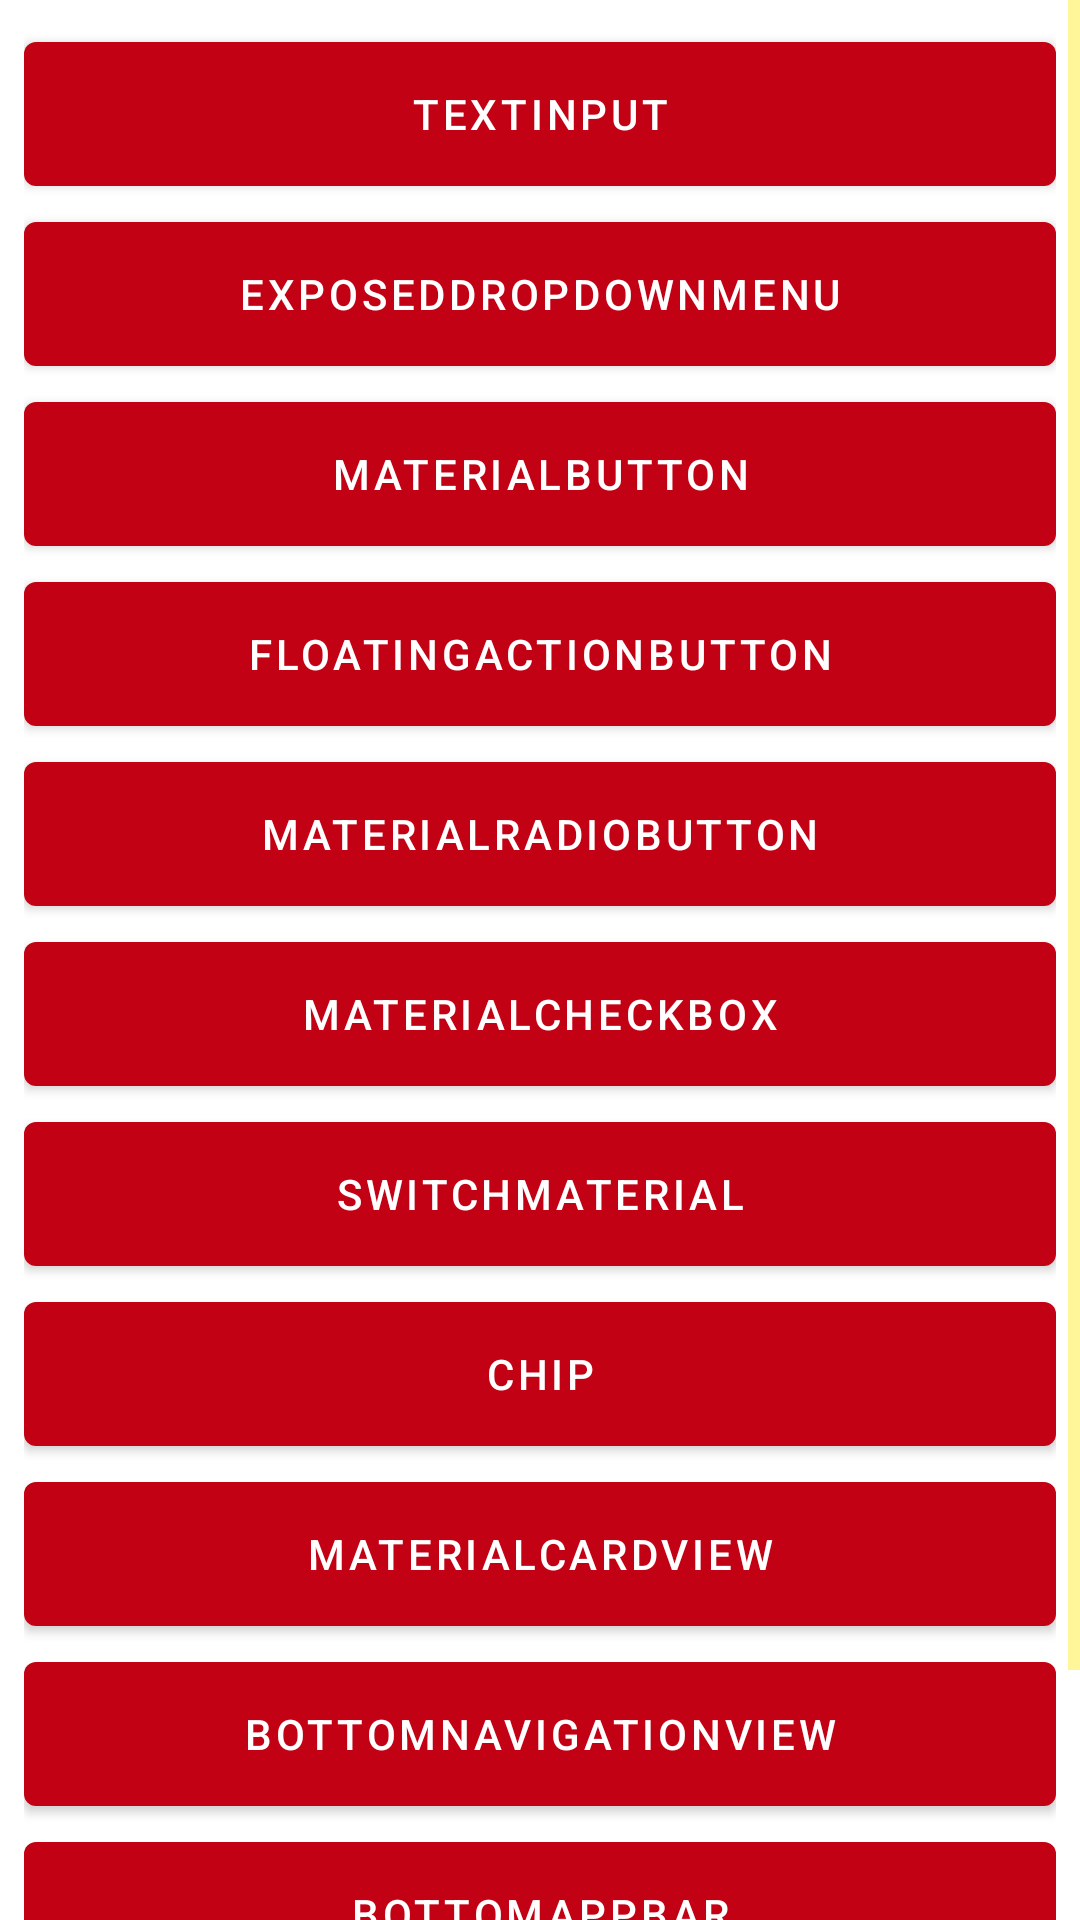

Here is an Android app screen rendered from its layout file. Give the layout XML and the strings, colors and styles it references.
<!-- AndroidManifest.xml: application theme AppTheme -->
<!-- res/layout/activity_material_components.xml -->
<?xml version="1.0" encoding="utf-8"?>
<androidx.constraintlayout.widget.ConstraintLayout xmlns:android="http://schemas.android.com/apk/res/android"
    xmlns:app="http://schemas.android.com/apk/res-auto"
    xmlns:tools="http://schemas.android.com/tools"
    android:id="@+id/materialComponentsActivity"
    android:layout_width="match_parent"
    android:layout_height="match_parent">

    <ScrollView
        android:id="@+id/scrollView"
        android:layout_width="match_parent"
        android:layout_height="match_parent"
        android:fillViewport="true"
        app:layout_constraintBottom_toBottomOf="parent"
        app:layout_constraintEnd_toEndOf="parent"
        app:layout_constraintStart_toStartOf="parent"
        app:layout_constraintTop_toTopOf="parent">

        <androidx.constraintlayout.widget.ConstraintLayout
            android:id="@+id/contentConstraintLayout"
            android:layout_width="match_parent"
            android:layout_height="wrap_content">

            <LinearLayout
                android:id="@+id/contentLinearLayout"
                android:layout_width="0dp"
                android:layout_height="wrap_content"
                android:orientation="vertical"
                app:layout_constraintBottom_toTopOf="@id/guidelineHorizontalBottom"
                app:layout_constraintEnd_toEndOf="@id/guidelineVerticalEnd"
                app:layout_constraintStart_toStartOf="@id/guidelineVerticalStart"
                app:layout_constraintTop_toBottomOf="@id/guidelineHorizontalTop">

                <com.google.android.material.button.MaterialButton
                    android:id="@+id/textInput"
                    android:layout_width="match_parent"
                    android:layout_height="60dp"
                    android:text="TextInput" />

                <com.google.android.material.button.MaterialButton
                    android:id="@+id/exposedDropdownMenu"
                    android:layout_width="match_parent"
                    android:layout_height="60dp"
                    android:text="ExposedDropdownMenu" />

                <com.google.android.material.button.MaterialButton
                    android:id="@+id/materialButton"
                    android:layout_width="match_parent"
                    android:layout_height="60dp"
                    android:text="MaterialButton" />

                <com.google.android.material.button.MaterialButton
                    android:id="@+id/floatingActionButton"
                    android:layout_width="match_parent"
                    android:layout_height="60dp"
                    android:text="FloatingActionButton" />

                <com.google.android.material.button.MaterialButton
                    android:id="@+id/materialRadioButton"
                    android:layout_width="match_parent"
                    android:layout_height="60dp"
                    android:text="MaterialRadioButton" />

                <com.google.android.material.button.MaterialButton
                    android:id="@+id/materialCheckBox"
                    android:layout_width="match_parent"
                    android:layout_height="60dp"
                    android:text="MaterialCheckBox" />

                <com.google.android.material.button.MaterialButton
                    android:id="@+id/switchMaterial"
                    android:layout_width="match_parent"
                    android:layout_height="60dp"
                    android:text="SwitchMaterial" />

                <com.google.android.material.button.MaterialButton
                    android:id="@+id/chip"
                    android:layout_width="match_parent"
                    android:layout_height="60dp"
                    android:text="Chip" />

                <com.google.android.material.button.MaterialButton
                    android:id="@+id/materialCardView"
                    android:layout_width="match_parent"
                    android:layout_height="60dp"
                    android:text="MaterialCardView" />

                <com.google.android.material.button.MaterialButton
                    android:id="@+id/bottomNavigationView"
                    android:layout_width="match_parent"
                    android:layout_height="60dp"
                    android:text="BottomNavigationView" />

                <com.google.android.material.button.MaterialButton
                    android:id="@+id/bottomAppBar"
                    android:layout_width="match_parent"
                    android:layout_height="60dp"
                    android:text="BottomAppBar" />

                <com.google.android.material.button.MaterialButton
                    android:id="@+id/tabLayout"
                    android:layout_width="match_parent"
                    android:layout_height="60dp"
                    android:text="TabLayout" />
            </LinearLayout>

            <androidx.constraintlayout.widget.Guideline
                android:id="@+id/guidelineHorizontalTop"
                android:layout_width="wrap_content"
                android:layout_height="wrap_content"
                android:orientation="horizontal"
                app:layout_constraintGuide_begin="8dp" />

            <androidx.constraintlayout.widget.Guideline
                android:id="@+id/guidelineHorizontalBottom"
                android:layout_width="wrap_content"
                android:layout_height="wrap_content"
                android:orientation="horizontal"
                app:layout_constraintGuide_end="8dp" />

            <androidx.constraintlayout.widget.Guideline
                android:id="@+id/guidelineVerticalStart"
                android:layout_width="wrap_content"
                android:layout_height="wrap_content"
                android:orientation="vertical"
                app:layout_constraintGuide_begin="8dp" />

            <androidx.constraintlayout.widget.Guideline
                android:id="@+id/guidelineVerticalEnd"
                android:layout_width="wrap_content"
                android:layout_height="wrap_content"
                android:orientation="vertical"
                app:layout_constraintGuide_end="8dp" />
        </androidx.constraintlayout.widget.ConstraintLayout>
    </ScrollView>
</androidx.constraintlayout.widget.ConstraintLayout>
<!-- resources referenced by this layout -->
<resources>
  <style name="AppTheme" parent="Theme.MaterialComponents.DayNight.DarkActionBar">
          <item name="android:windowActivityTransitions">true</item>
          <item name="android:windowEnterTransition">@android:transition/slide_right</item>
          <item name="android:windowExitTransition">@android:transition/slide_left</item>
  
          <item name="colorPrimary">@color/colorPrimary</item>
          <item name="colorPrimaryDark">@color/colorPrimaryVariant</item>
          <item name="colorPrimaryVariant">@color/colorPrimaryVariant</item>
          <item name="colorOnPrimary">@color/colorOnPrimary</item>
  
          <item name="colorSecondary">@color/colorSecondary</item>
          <item name="colorSecondaryVariant">@color/colorSecondaryVariant</item>
          <item name="colorOnSecondary">@color/colorOnSecondary</item>
  
          <item name="colorSurface">@color/colorSurface</item>
          <item name="colorOnSurface">@color/colorOnSurface</item>
  
          <item name="colorControlNormal">@color/colorControlNormal</item>
          <item name="colorControlActivated">@color/colorControlActivated</item>
          <item name="colorControlHighlight">@color/colorControlHighlight</item>
  
          <item name="android:colorBackground">@color/colorBackground</item>
          <item name="colorOnBackground">@color/colorOnBackground</item>
  
          
          <item name="android:statusBarColor">@color/colorStatusBar</item>
  
          
          <item name="android:windowLightStatusBar" tools:targetApi="M">@bool/is_light_status_bar</item>
          <item name="toolbarStyle">@style/ActionBar</item>
  
          
          <item name="android:navigationBarDividerColor" tools:targetApi="P">@color/colorNavBarDivider</item>
  
          
          <item name="android:navigationBarColor">@color/colorNavBar</item>
  
          
          <item name="android:windowLightNavigationBar" tools:targetApi="P">@bool/is_light_navigation_bar</item>
      </style>
  <color name="colorPrimary">#C20114</color>
  <color name="colorPrimaryVariant">#C20114</color>
  <color name="colorOnPrimary">#FFFFFF</color>
  <color name="colorSecondary">#C20114</color>
  <color name="colorSecondaryVariant">#630710</color>
  <color name="colorOnSecondary">#FFFFFF</color>
  <color name="colorSurface">#FFFFFF</color>
  <color name="colorOnSurface">#000000</color>
  <color name="colorControlNormal">#FFEB3B</color>
  <color name="colorControlActivated">#8BC34A</color>
  <color name="colorControlHighlight">#C2B9BA</color>
  <color name="colorBackground">#FFFFFF</color>
  <color name="colorOnBackground">#000000</color>
  <color name="colorStatusBar">@color/colorPrimaryVariant</color>
  <style name="ActionBar" parent="Widget.MaterialComponents.Toolbar.Primary">
          <item name="titleTextColor">@color/colorToolbarTitle</item>
          <item name="subtitleTextColor">@color/colorToolbarSubTitle</item>
          <item name="titleTextAppearance">@style/BoldFont14</item>
          <item name="subtitleTextAppearance">@style/RegularFont12</item>
          <item name="android:background">@color/colorToolbarBackground</item>
      </style>
  <color name="colorNavBarDivider">@color/colorPrimary</color>
  <color name="colorNavBar">@color/colorPrimary</color>
  <color name="colorToolbarTitle">@color/colorOnPrimary</color>
  <color name="colorToolbarSubTitle">@color/colorOnPrimary</color>
  <color name="colorToolbarBackground">@color/colorPrimary</color>
</resources>
